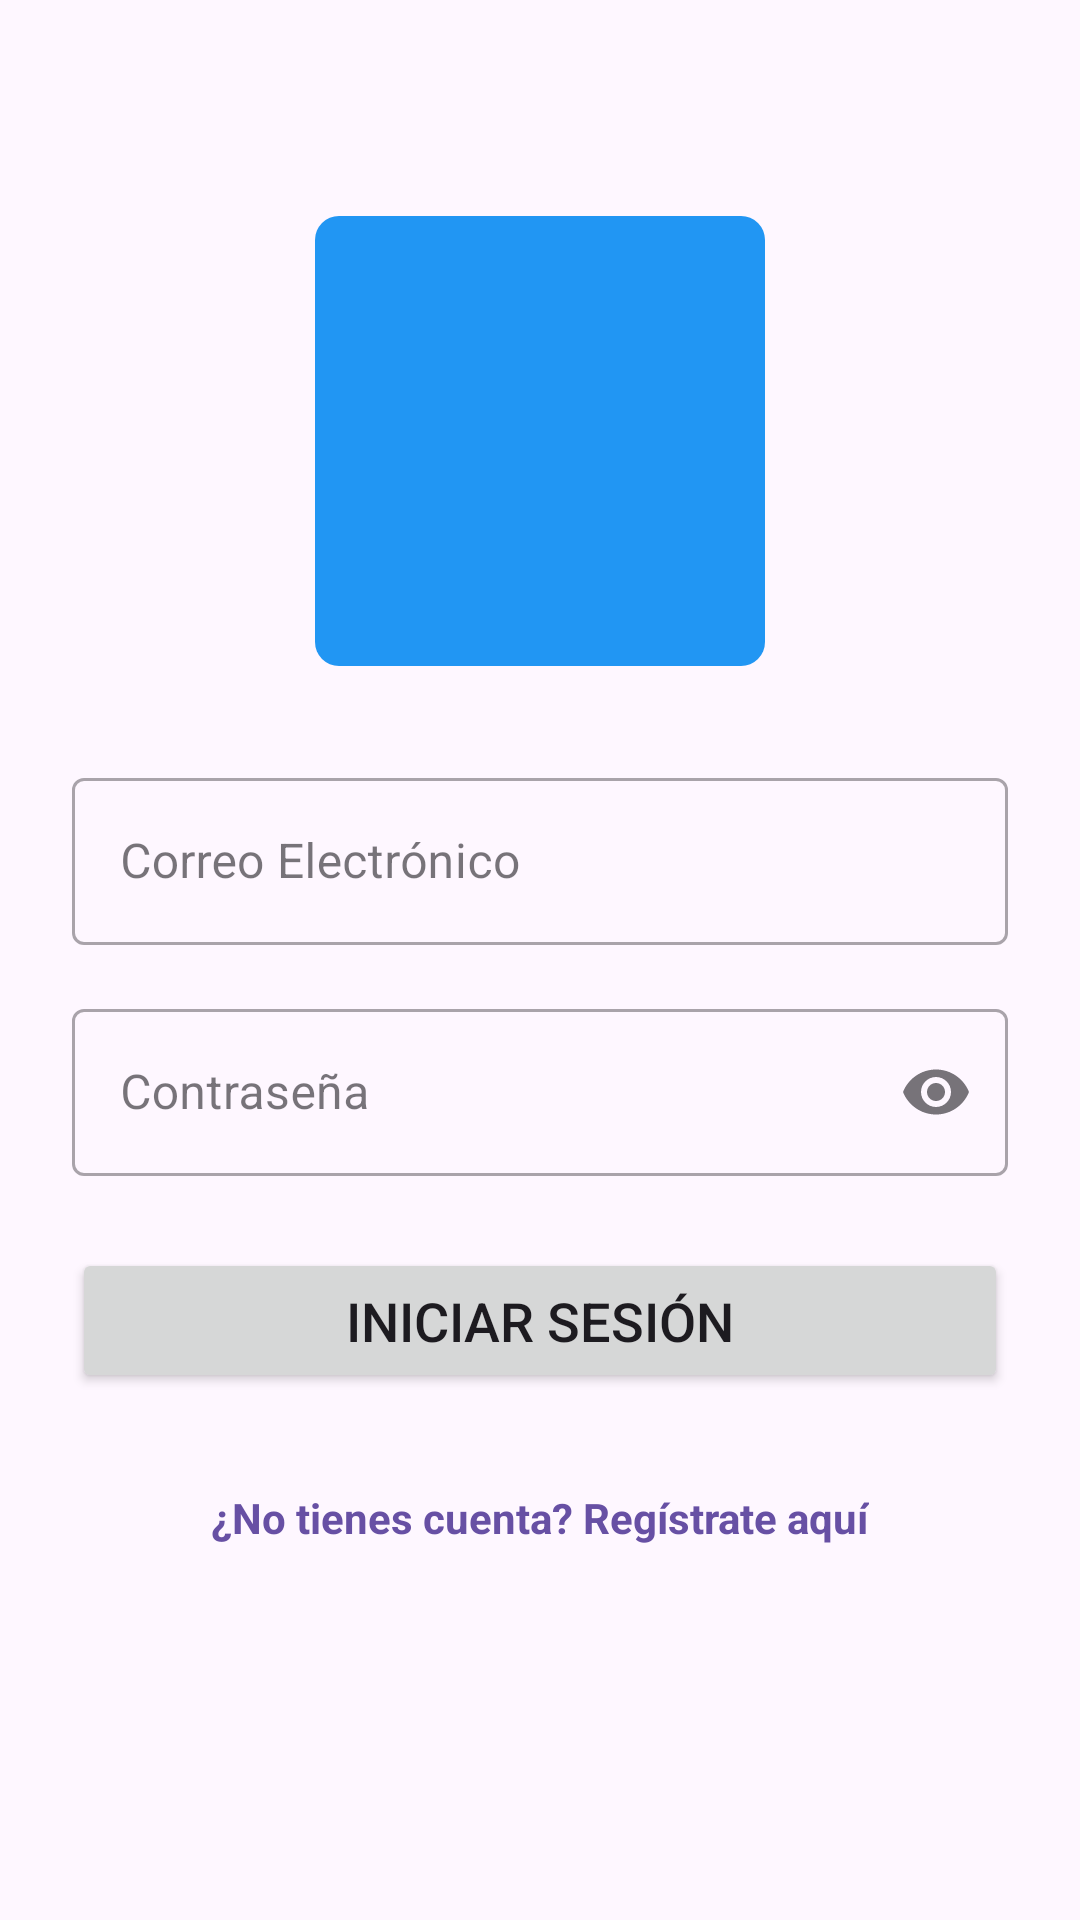

The Android layout XML behind this screen, and the referenced resources:
<!-- AndroidManifest.xml: application theme Theme.MarketPlaces -->
<!-- res/layout/activity_login.xml -->
<?xml version="1.0" encoding="utf-8"?>
<androidx.constraintlayout.widget.ConstraintLayout xmlns:android="http://schemas.android.com/apk/res/android"
    xmlns:app="http://schemas.android.com/apk/res-auto"
    xmlns:tools="http://schemas.android.com/tools"
    android:layout_width="match_parent"
    android:layout_height="match_parent"
    android:padding="24dp"
    tools:context=".LoginActivity">


    <ImageView
        android:id="@+id/img_logo"
        android:layout_width="150dp"
        android:layout_height="150dp"
        android:layout_marginTop="48dp"
        android:contentDescription="Logo de Marketplace"
        android:src="@drawable/loginblue"
        app:layout_constraintEnd_toEndOf="parent"
        app:layout_constraintStart_toStartOf="parent"
        app:layout_constraintTop_toTopOf="parent" />

    <com.google.android.material.textfield.TextInputLayout
        android:id="@+id/til_email"
        style="@style/Widget.MaterialComponents.TextInputLayout.OutlinedBox"
        android:layout_width="0dp"
        android:layout_height="wrap_content"
        android:layout_marginTop="32dp"
        app:layout_constraintEnd_toEndOf="parent"
        app:layout_constraintStart_toStartOf="parent"
        app:layout_constraintTop_toBottomOf="@+id/img_logo">

        <com.google.android.material.textfield.TextInputEditText
            android:id="@+id/et_email"
            android:layout_width="match_parent"
            android:layout_height="wrap_content"
            android:hint="Correo Electrónico"
            android:inputType="textEmailAddress" />
    </com.google.android.material.textfield.TextInputLayout>

    <com.google.android.material.textfield.TextInputLayout
        android:id="@+id/til_password"
        style="@style/Widget.MaterialComponents.TextInputLayout.OutlinedBox"
        android:layout_width="0dp"
        android:layout_height="wrap_content"
        android:layout_marginTop="16dp"
        app:endIconMode="password_toggle"
        app:layout_constraintEnd_toEndOf="parent"
        app:layout_constraintStart_toStartOf="parent"
        app:layout_constraintTop_toBottomOf="@+id/til_email">

        <com.google.android.material.textfield.TextInputEditText
            android:id="@+id/et_password"
            android:layout_width="match_parent"
            android:layout_height="wrap_content"
            android:hint="Contraseña"
            android:inputType="textPassword" />
    </com.google.android.material.textfield.TextInputLayout>

    <Button
        android:id="@+id/btn_login"
        android:layout_width="0dp"
        android:layout_height="wrap_content"
        android:layout_marginTop="24dp"
        android:paddingTop="12dp"
        android:paddingBottom="12dp"
        android:text="INICIAR SESIÓN"
        android:textSize="18sp"
        app:cornerRadius="8dp"
        app:layout_constraintEnd_toEndOf="parent"
        app:layout_constraintStart_toStartOf="parent"
        app:layout_constraintTop_toBottomOf="@+id/til_password" />

    <TextView
        android:id="@+id/tv_link_registro"
        android:layout_width="wrap_content"
        android:layout_height="wrap_content"
        android:layout_marginTop="24dp"
        android:padding="8dp"
        android:text="¿No tienes cuenta? Regístrate aquí"
        android:textColor="?attr/colorPrimary"
        android:textStyle="bold"
        app:layout_constraintEnd_toEndOf="parent"
        app:layout_constraintStart_toStartOf="parent"
        app:layout_constraintTop_toBottomOf="@+id/btn_login" />
</androidx.constraintlayout.widget.ConstraintLayout>
<!-- resources referenced by this layout -->
<resources>
  <!-- drawable loginblue (drawable) -->
  <?xml version="1.0" encoding="utf-8"?>
  <selector xmlns:android="http://schemas.android.com/apk/res/android">
      
      <item android:state_pressed="true">
          <shape android:shape="rectangle">
              <solid android:color="#0D47A1"/> 
              <corners android:radius="8dp"/>
          </shape>
      </item>
  
      
      <item>
          <shape android:shape="rectangle">
              <solid android:color="#2196F3"/> 
              <corners android:radius="8dp"/>
          </shape>
      </item>
  </selector>
  <style name="Theme.MarketPlaces" parent="Base.Theme.MarketPlaces" />
  <style name="Base.Theme.MarketPlaces" parent="Theme.Material3.DayNight.NoActionBar">
          
          <item name="android:statusBarColor">?attr/colorPrimary</item>
          <item name="android:windowLightStatusBar">true</item>
          
          <item name="android:navigationBarColor">@android:color/black</item>
      </style>
</resources>
